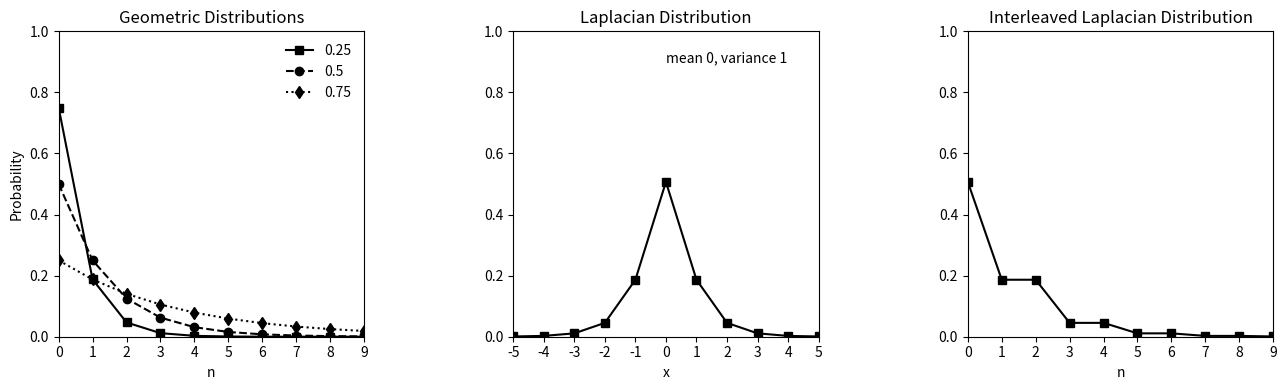

Write the Python code that produced this figure.
from typing import Any
import numpy as np
import matplotlib.pyplot as plt


# Figure810


def cdf(w: Any, mu: Any, beta: Any):
    """cdf."""
    if w < -5:
        return 0.0
    if w > 5:
        return 1.0
    return 0.5 * (1.0 + (np.sign(w - mu) * (1.0 - np.exp(-abs(w - mu) / beta))))


def one_sided_geometric(select: Any):
    """one_sided_geometric."""
    rho = 0.25
    x = np.ones((10, 3), dtype=float)
    xval = np.linspace(0, 9, 10)

    for j in range(3):
        for i in range(10):
            x[i, j] = (1.0 - rho) * (rho**i)
        rho = rho + 0.25

    z = np.floor(1000 * x[:, select - 1]).astype(int)
    zsum = int(np.sum(z))
    zz = np.zeros(zsum, dtype=int)

    symbol = 0
    index = 0
    for i in range(len(z)):
        for _ in range(z[i]):
            zz[index] = symbol
            index += 1
        symbol += 1

    return x, xval, zz


def two_sided_exp():
    """two_sided_exp."""
    mu = 0.0
    beta = np.sqrt(0.5)
    xval = np.linspace(-5, 5, 11)
    y = np.zeros(11, dtype=float)
    psum = 0.0

    for i in range(11):
        y[i] = cdf(xval[i] + 0.5, mu, beta) - cdf(xval[i] - 0.5, mu, beta)
        psum = psum + y[i]

    return xval, y, psum


def two_sided_exp_reordered(y: Any):
    """two_sided_exp_reordered."""
    xval = np.linspace(0, 9, 10)
    z = xval.copy()
    v = np.array([6, 5, 7, 4, 8, 3, 9, 2, 10, 1], dtype=int)
    for i in range(10):
        z[i] = y[v[i] - 1]
    return z


# Parameters
select = 3

# Process
x, xval, zz = one_sided_geometric(select)
xval1, y, psum = two_sided_exp()
print(psum)
z = two_sided_exp_reordered(y)

# Display
fig, axes = plt.subplots(1, 3, figsize=(14, 4))

axes[0].plot(xval, x[:, 0], "k-s", xval, x[:, 1], "k--o", xval, x[:, 2], "k:d")
axes[0].set_xlim(0, 9)
axes[0].set_ylim(0, 1)
axes[0].set_xticks(np.arange(0, 10, 1))
axes[0].set_box_aspect(1)
axes[0].set_xlabel("n")
axes[0].set_ylabel("Probability")
axes[0].legend(["0.25", "0.5", "0.75"], frameon=False)
axes[0].set_title("Geometric Distributions")

axes[1].plot(xval1, y, "k-s")
axes[1].set_xlim(-5, 5)
axes[1].set_ylim(0, 1)
axes[1].set_xticks(np.arange(-5, 6, 1))
axes[1].set_box_aspect(1)
axes[1].set_xlabel("x")
axes[1].text(0, 0.9, "mean 0, variance 1")
axes[1].set_title("Laplacian Distribution")

axes[2].plot(xval, z, "k-s")
axes[2].set_xlim(0, 9)
axes[2].set_ylim(0, 1)
axes[2].set_xticks(np.arange(0, 10, 1))
axes[2].set_box_aspect(1)
axes[2].set_xlabel("n")
axes[2].set_title("Interleaved Laplacian Distribution")

plt.tight_layout()
fig.savefig("Figure810.png", dpi=300, bbox_inches="tight")
plt.show()
